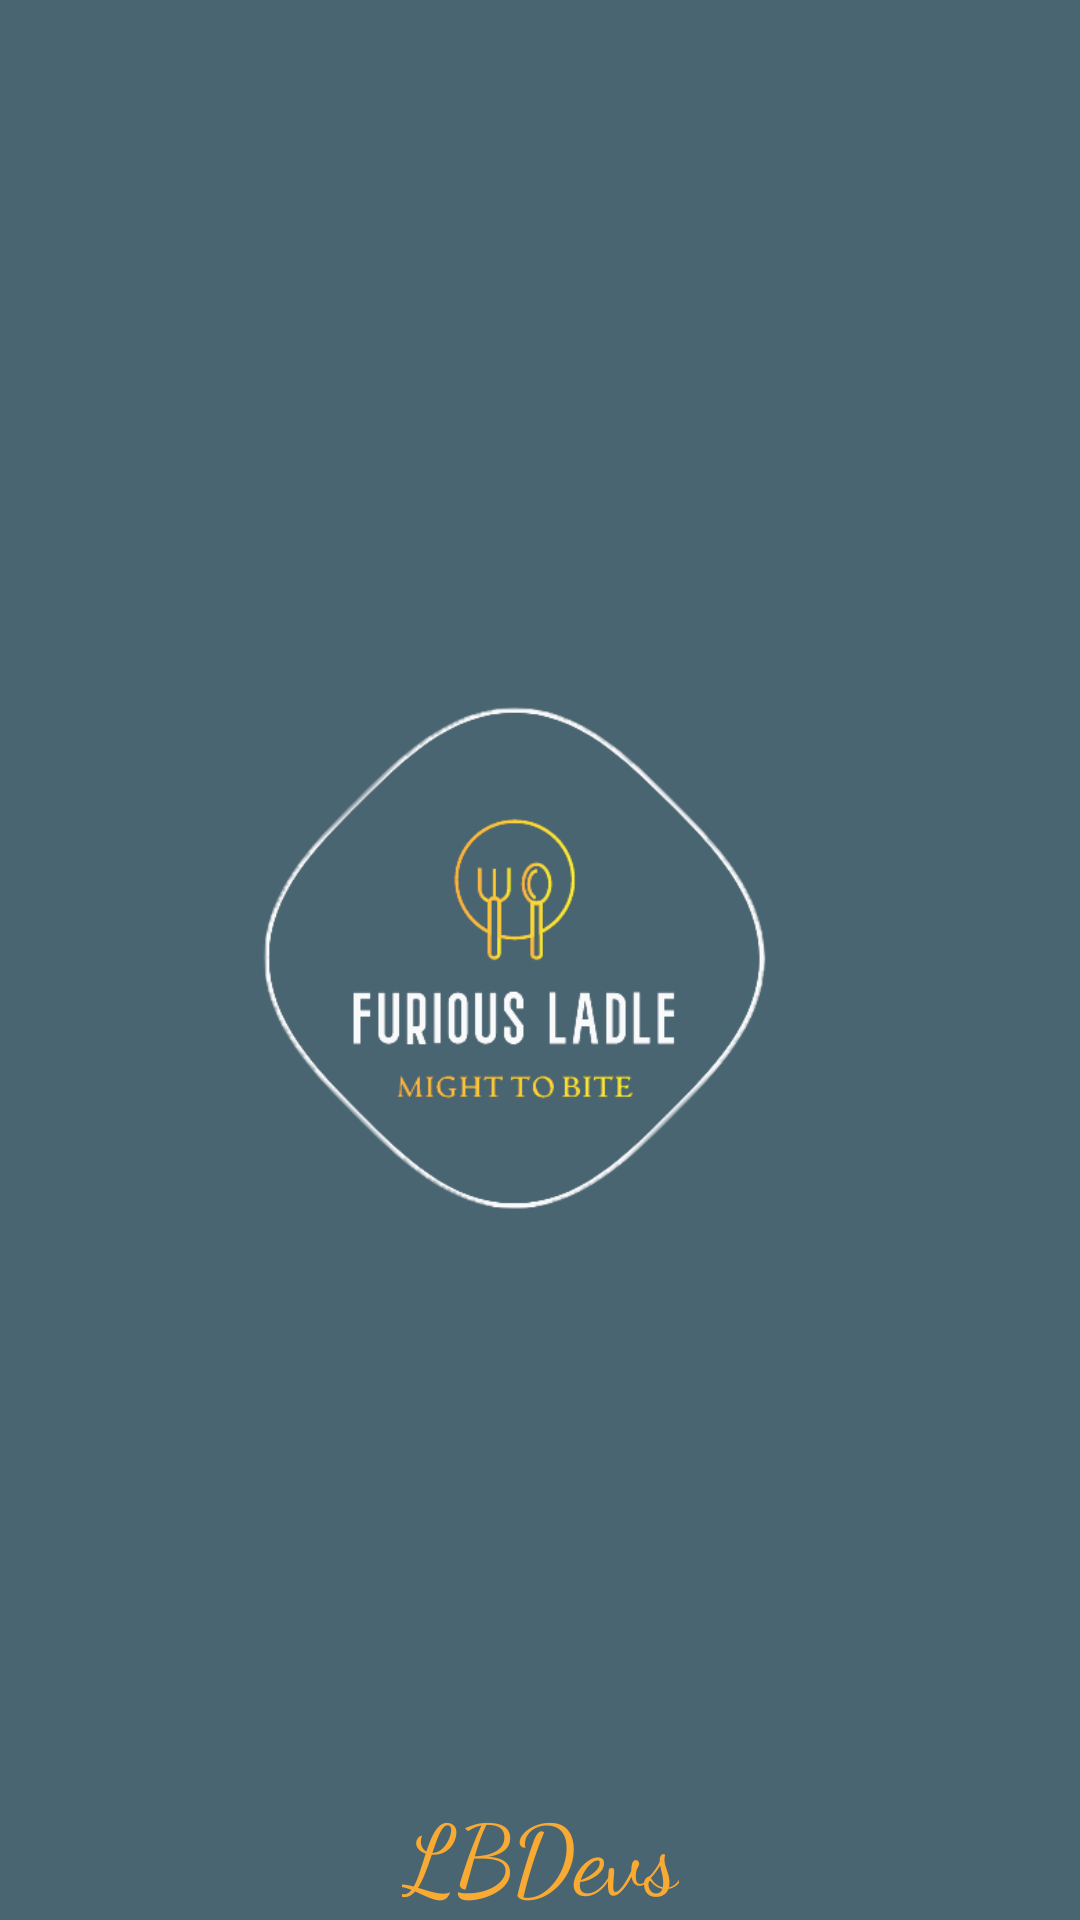

Android layout source for this screen:
<!-- AndroidManifest.xml: application theme Theme.FuriousLadle -->
<!-- res/layout/activity_splash.xml -->
<?xml version="1.0" encoding="utf-8"?>
<androidx.constraintlayout.widget.ConstraintLayout xmlns:android="http://schemas.android.com/apk/res/android"
    xmlns:app="http://schemas.android.com/apk/res-auto"
    xmlns:tools="http://schemas.android.com/tools"
    android:layout_width="match_parent"
    android:layout_height="match_parent"
    tools:context=".Splash"
    android:theme="@style/Theme.MaterialComponents.NoActionBar">

    <androidx.constraintlayout.widget.ConstraintLayout
        android:layout_width="match_parent"
        android:layout_height="match_parent">
        <androidx.constraintlayout.widget.ConstraintLayout
            android:layout_width="match_parent"
            android:layout_height="match_parent"
            android:background="@color/appbar">

            <ImageView
                android:id="@+id/logo"
                android:layout_width="match_parent"
                android:layout_height="match_parent"
                android:backgroundTint="@color/appbar"
                android:src="@drawable/logo"
                tools:layout_editor_absoluteX="116dp"
                tools:layout_editor_absoluteY="1dp" />


            <TextView
                android:id="@+id/copyright"
                android:layout_width="wrap_content"
                android:layout_height="wrap_content"
                android:backgroundTint="@color/appbar"
                android:fontFamily="cursive"
                android:text="LBDevs"
                android:textColor="@color/buttons"
                android:textSize="@dimen/dp32"
                app:layout_constraintBottom_toBottomOf="parent"
                app:layout_constraintLeft_toLeftOf="parent"
                app:layout_constraintRight_toRightOf="parent"
                tools:layout_editor_absoluteX="159dp"
                tools:layout_editor_absoluteY="639dp" />


        </androidx.constraintlayout.widget.ConstraintLayout>
    </androidx.constraintlayout.widget.ConstraintLayout>

</androidx.constraintlayout.widget.ConstraintLayout>
<!-- resources referenced by this layout -->
<resources>
  <color name="appbar">#4A6572</color>
  <color name="buttons">#F9AA33</color>
  <dimen name="dp32">32dp</dimen>
  <!-- drawable logo: png bitmap (drawable, 38177 bytes) -->
  <style name="Theme.FuriousLadle" parent="Theme.MaterialComponents.DayNight.DarkActionBar">
          
          <item name="colorPrimary">@color/title</item>
          <item name="colorPrimaryVariant">@color/buttons</item>
          <item name="colorOnPrimary">@color/white</item>
          
          <item name="colorSecondary">@color/teal_200</item>
          <item name="colorSecondaryVariant">@color/teal_700</item>
          <item name="colorOnSecondary">@color/black</item>
          
          <item name="android:statusBarColor" tools:targetApi="l">?attr/colorPrimaryVariant</item>
          
  
      </style>
  <color name="white">#FFFFFFFF</color>
  <color name="teal_200">#FF03DAC5</color>
  <color name="teal_700">#FF018786</color>
  <color name="black">#FF000000</color>
</resources>
